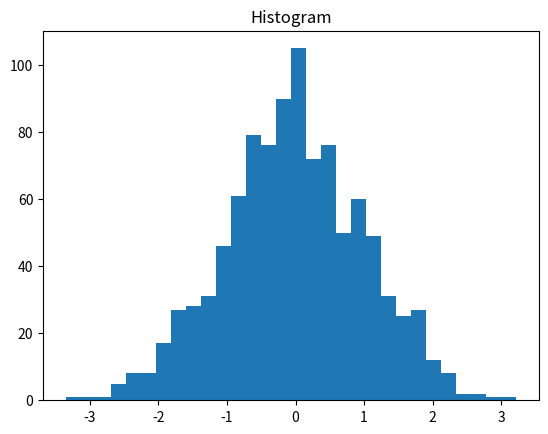

This figure's Python source:
"""Histogram (requires matplotlib)."""
import matplotlib.pyplot as plt
import random
data = [random.gauss(0,1) for _ in range(1000)]
plt.hist(data, bins=30)
plt.title("Histogram")
plt.savefig("hist.png")
print("Saved hist.png")
